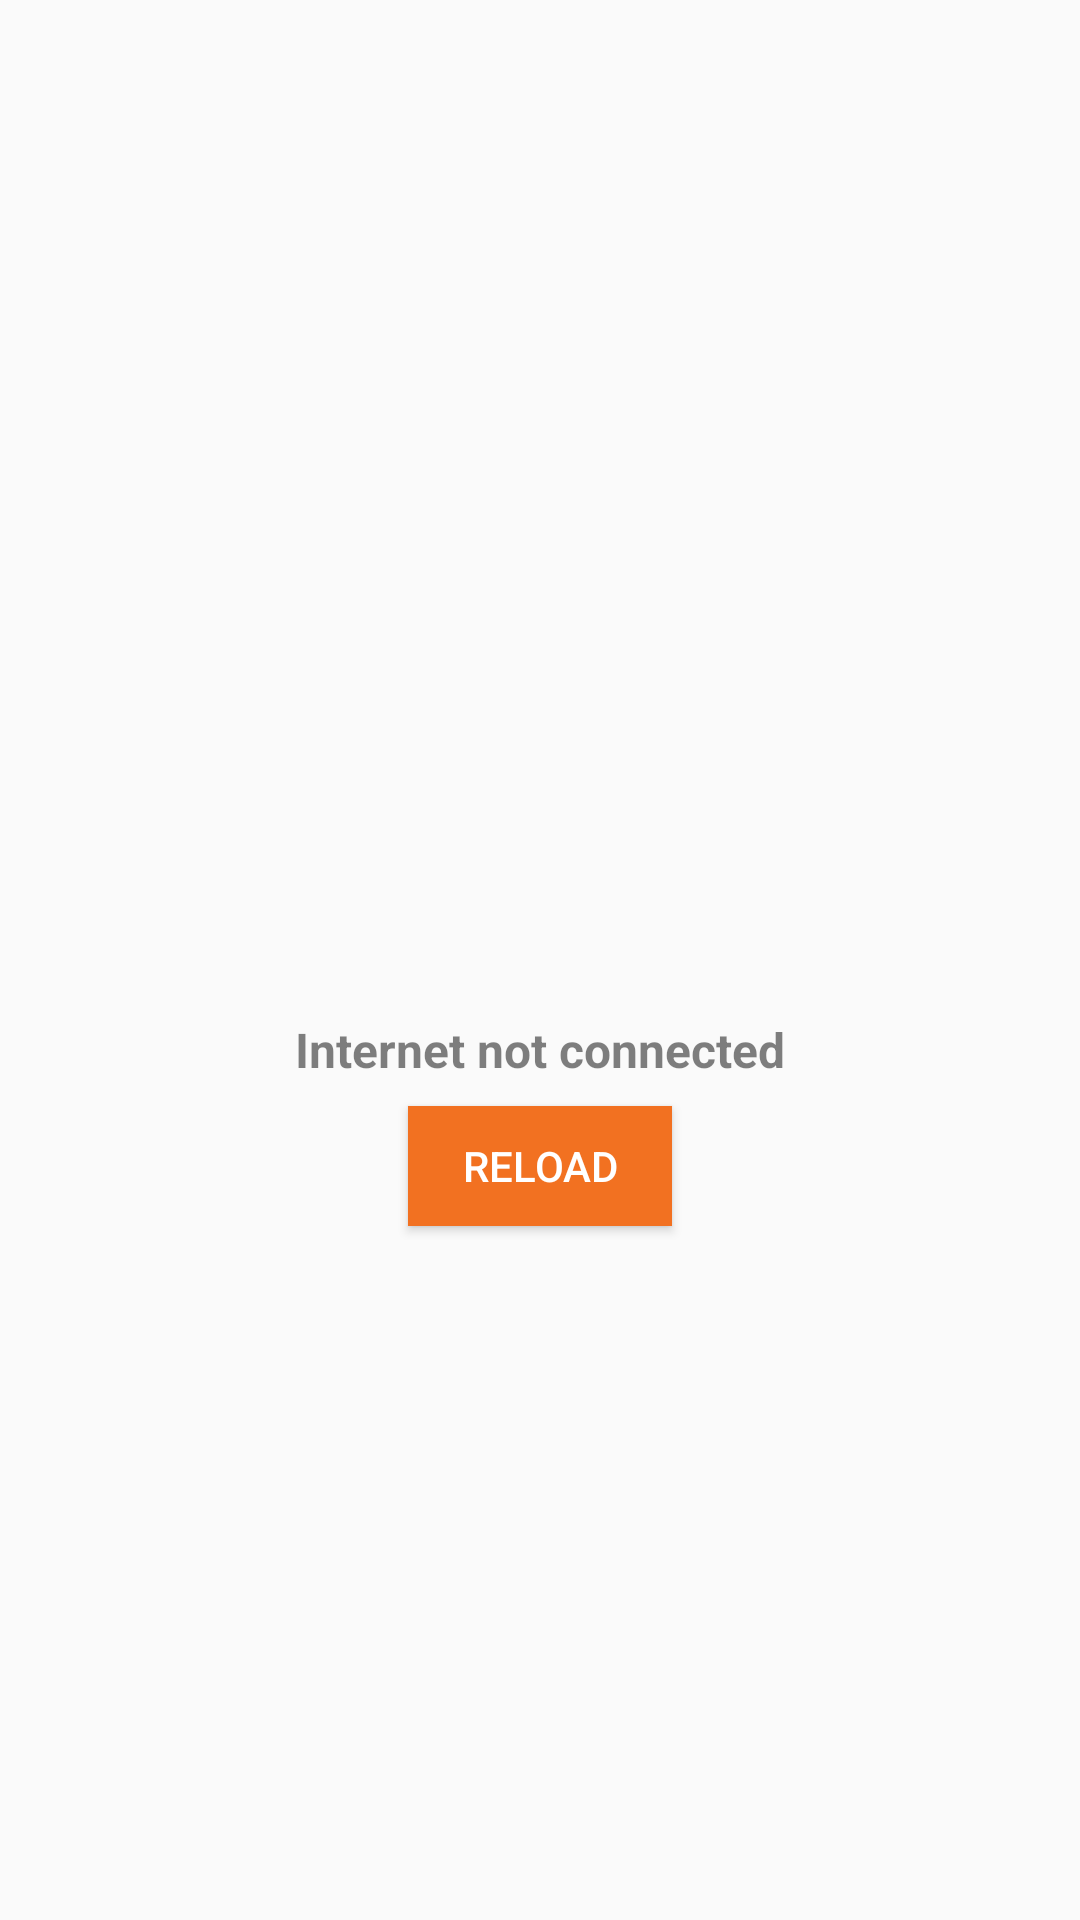

The Android layout XML behind this screen, and the referenced resources:
<!-- AndroidManifest.xml: application theme AppTheme -->
<!-- res/layout/layout_err_internet.xml -->
<?xml version="1.0" encoding="utf-8"?>
<LinearLayout xmlns:android="http://schemas.android.com/apk/res/android"
    android:id="@+id/ll_empty"
    android:layout_width="wrap_content"
    android:layout_height="wrap_content"
    android:orientation="vertical"
    android:gravity="center"
    android:padding="10dp">

    <ImageView
        android:id="@+id/iv_empty"
        android:layout_width="100dp"
        android:layout_height="100dp"
        android:src="@drawable/err_internet"
        android:contentDescription="@string/image"/>

    <TextView
        android:id="@+id/tv_empty_msg"
        android:layout_width="wrap_content"
        android:layout_height="wrap_content"
        android:padding="8dp"
        android:text="@string/err_internet_not_conn"
        android:textColor="@color/black80"
        android:textSize="16sp"
        android:textStyle="bold" />

    <androidx.appcompat.widget.AppCompatButton
        android:id="@+id/btn_empty_try"
        android:layout_width="wrap_content"
        android:layout_height="40dp"
        android:text="@string/reload"
        android:background="@color/gradient_color_1"
        android:textColor="@color/white"/>

</LinearLayout>
<!-- resources referenced by this layout -->
<resources>
  <color name="black80">#80000000</color>
  <color name="gradient_color_1">#f27121</color>
  <color name="white">#ffffff</color>
  <string name="err_internet_not_conn">Internet not connected</string>
  <string name="image">Image</string>
  <string name="reload">Reload</string>
  <style name="AppTheme" parent="Theme.MaterialComponents.Light.NoActionBar.Bridge">
          
          <item name="colorPrimary">@color/colorPrimary</item>
          <item name="colorPrimaryDark">@color/colorPrimaryDark</item>
          <item name="colorAccent">@color/colorAccent</item>
      </style>
  <color name="colorPrimary">#f27121</color>
  <color name="colorPrimaryDark">#031729</color>
  <color name="colorAccent">#3C55D1</color>
</resources>
